Photos from the image-classification dataset "data" in the GitHub repository tashiwater/hack19. Its 4 classes are: neji 10, neji 25, neji 40, washer.

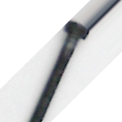
Label: neji 25

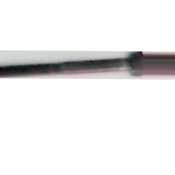
Label: neji 40

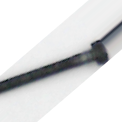
Label: neji 25

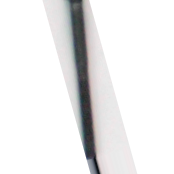
Label: neji 40

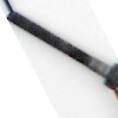
Label: neji 25

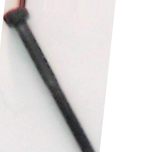
Label: neji 40
